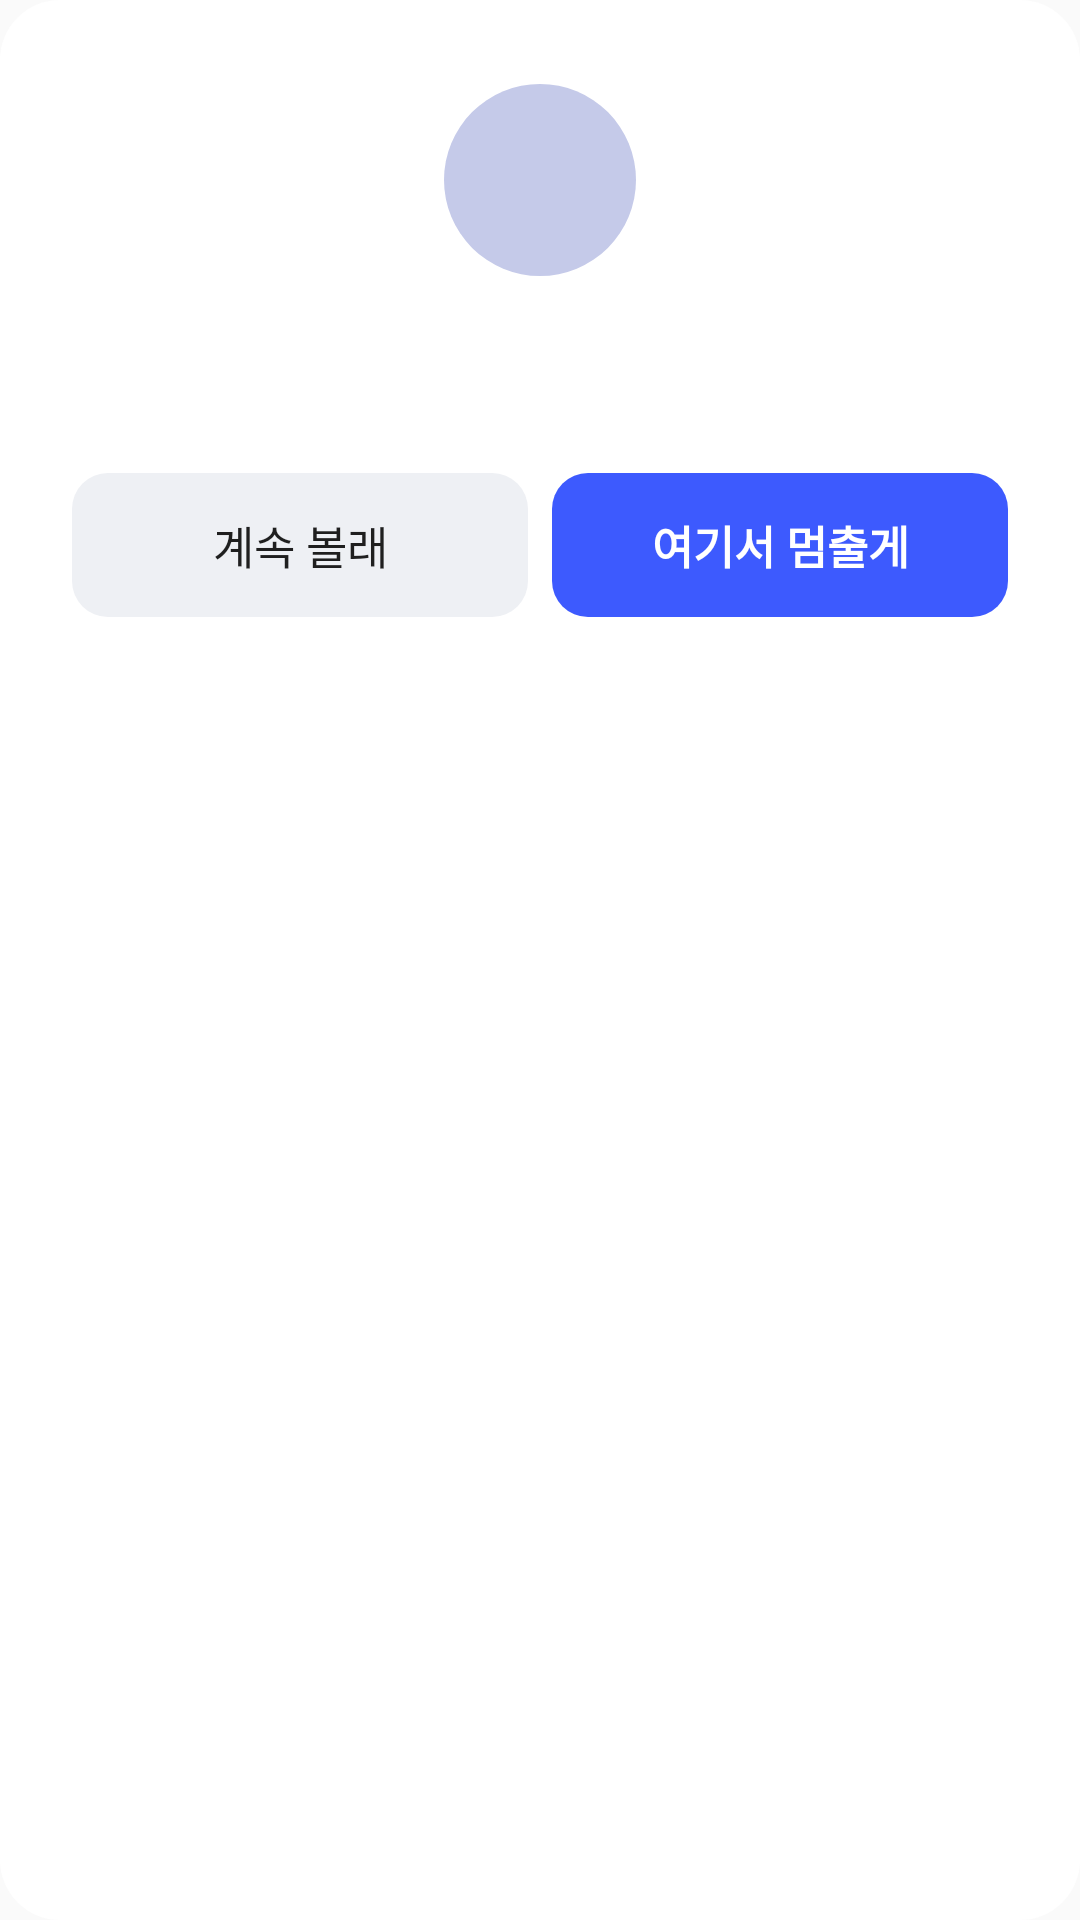

The Android layout XML behind this screen, and the referenced resources:
<!-- AndroidManifest.xml: application theme Theme.ShortsDetector -->
<!-- res/layout/overlay_intervention_lv1.xml -->
<?xml version="1.0" encoding="utf-8"?>
<LinearLayout xmlns:android="http://schemas.android.com/apk/res/android"
    android:layout_width="match_parent"
    android:layout_height="wrap_content"
    android:background="@drawable/bg_intervention_popup"
    android:gravity="center_horizontal"
    android:orientation="vertical"
    android:padding="@dimen/popup_padding">

    <ImageView
        android:id="@+id/popupCharacter"
        android:layout_width="@dimen/popup_character_size"
        android:layout_height="@dimen/popup_character_size"
        android:contentDescription="@string/popup_character_description"
        android:src="@drawable/ic_character_placeholder" />

    <TextView
        android:id="@+id/popupTitle"
        android:layout_width="match_parent"
        android:layout_height="wrap_content"
        android:layout_marginTop="@dimen/popup_section_gap"
        android:gravity="center"
        android:textColor="@color/popup_text"
        android:textSize="@dimen/popup_title_text"
        android:textStyle="bold" />

    <TextView
        android:id="@+id/popupBody"
        android:layout_width="match_parent"
        android:layout_height="wrap_content"
        android:layout_marginTop="@dimen/popup_option_gap"
        android:gravity="center"
        android:textColor="@color/popup_text_secondary"
        android:textSize="@dimen/popup_body_text"
        android:visibility="gone" />

    <LinearLayout
        android:layout_width="match_parent"
        android:layout_height="wrap_content"
        android:layout_marginTop="@dimen/popup_section_gap"
        android:orientation="horizontal">

        <TextView
            android:id="@+id/popupContinue"
            style="@style/PopupButton.Secondary"
            android:text="@string/popup_lv1_continue" />

        <TextView
            android:id="@+id/popupStop"
            style="@style/PopupButton.Primary"
            android:layout_marginStart="@dimen/popup_option_gap"
            android:text="@string/popup_lv1_stop" />
    </LinearLayout>
</LinearLayout>
<!-- resources referenced by this layout -->
<resources>
  <color name="popup_text">#FF1F1F1F</color>
  <color name="popup_text_secondary">#FF5F6368</color>
  <dimen name="popup_body_text">15sp</dimen>
  <dimen name="popup_character_size">72dp</dimen>
  <dimen name="popup_option_gap">8dp</dimen>
  <dimen name="popup_padding">24dp</dimen>
  <dimen name="popup_section_gap">18dp</dimen>
  <dimen name="popup_title_text">19sp</dimen>
  <!-- drawable bg_intervention_popup (drawable) -->
  <?xml version="1.0" encoding="utf-8"?>
  <shape xmlns:android="http://schemas.android.com/apk/res/android" android:shape="rectangle">
      <solid android:color="@color/popup_bg" />
      <corners android:radius="20dp" />
  </shape>
  <!-- drawable ic_character_placeholder (drawable) -->
  <?xml version="1.0" encoding="utf-8"?>
  <vector xmlns:android="http://schemas.android.com/apk/res/android"
      android:width="72dp"
      android:height="72dp"
      android:viewportWidth="72"
      android:viewportHeight="72">
      <path
          android:fillColor="@color/popup_character"
          android:pathData="M36,4a32,32 0 1,0 0,64a32,32 0 1,0 0,-64z" />
  </vector>
  <string name="popup_character_description">캐릭터 이미지</string>
  <string name="popup_lv1_continue">계속 볼래</string>
  <string name="popup_lv1_stop">여기서 멈출게</string>
  <style name="PopupButton.Primary">
          <item name="android:background">@drawable/bg_popup_button</item>
          <item name="android:textColor">@color/popup_on_accent</item>
          <item name="android:textStyle">bold</item>
      </style>
  <style name="PopupButton.Secondary">
          <item name="android:background">@drawable/bg_popup_option</item>
          <item name="android:textColor">@color/popup_text</item>
      </style>
  <style name="Theme.ShortsDetector" parent="Theme.AppCompat.DayNight.NoActionBar" />
  <color name="popup_bg">#FFFFFFFF</color>
  <color name="popup_character">#FFC5CAE9</color>
  <!-- drawable bg_popup_button (drawable) -->
  <?xml version="1.0" encoding="utf-8"?>
  <shape xmlns:android="http://schemas.android.com/apk/res/android" android:shape="rectangle">
      <solid android:color="@color/popup_accent" />
      <corners android:radius="12dp" />
  </shape>
  <color name="popup_on_accent">#FFFFFFFF</color>
  <!-- drawable bg_popup_option (drawable) -->
  <?xml version="1.0" encoding="utf-8"?>
  <selector xmlns:android="http://schemas.android.com/apk/res/android">
      <item android:state_selected="true">
          <shape android:shape="rectangle">
              <solid android:color="@color/popup_option_bg" />
              <stroke android:width="2dp" android:color="@color/popup_accent" />
              <corners android:radius="12dp" />
          </shape>
      </item>
      <item>
          <shape android:shape="rectangle">
              <solid android:color="@color/popup_option_bg" />
              <corners android:radius="12dp" />
          </shape>
      </item>
  </selector>
  <color name="popup_accent">#FF3D5AFE</color>
  <color name="popup_option_bg">#FFEEF0F4</color>
</resources>
